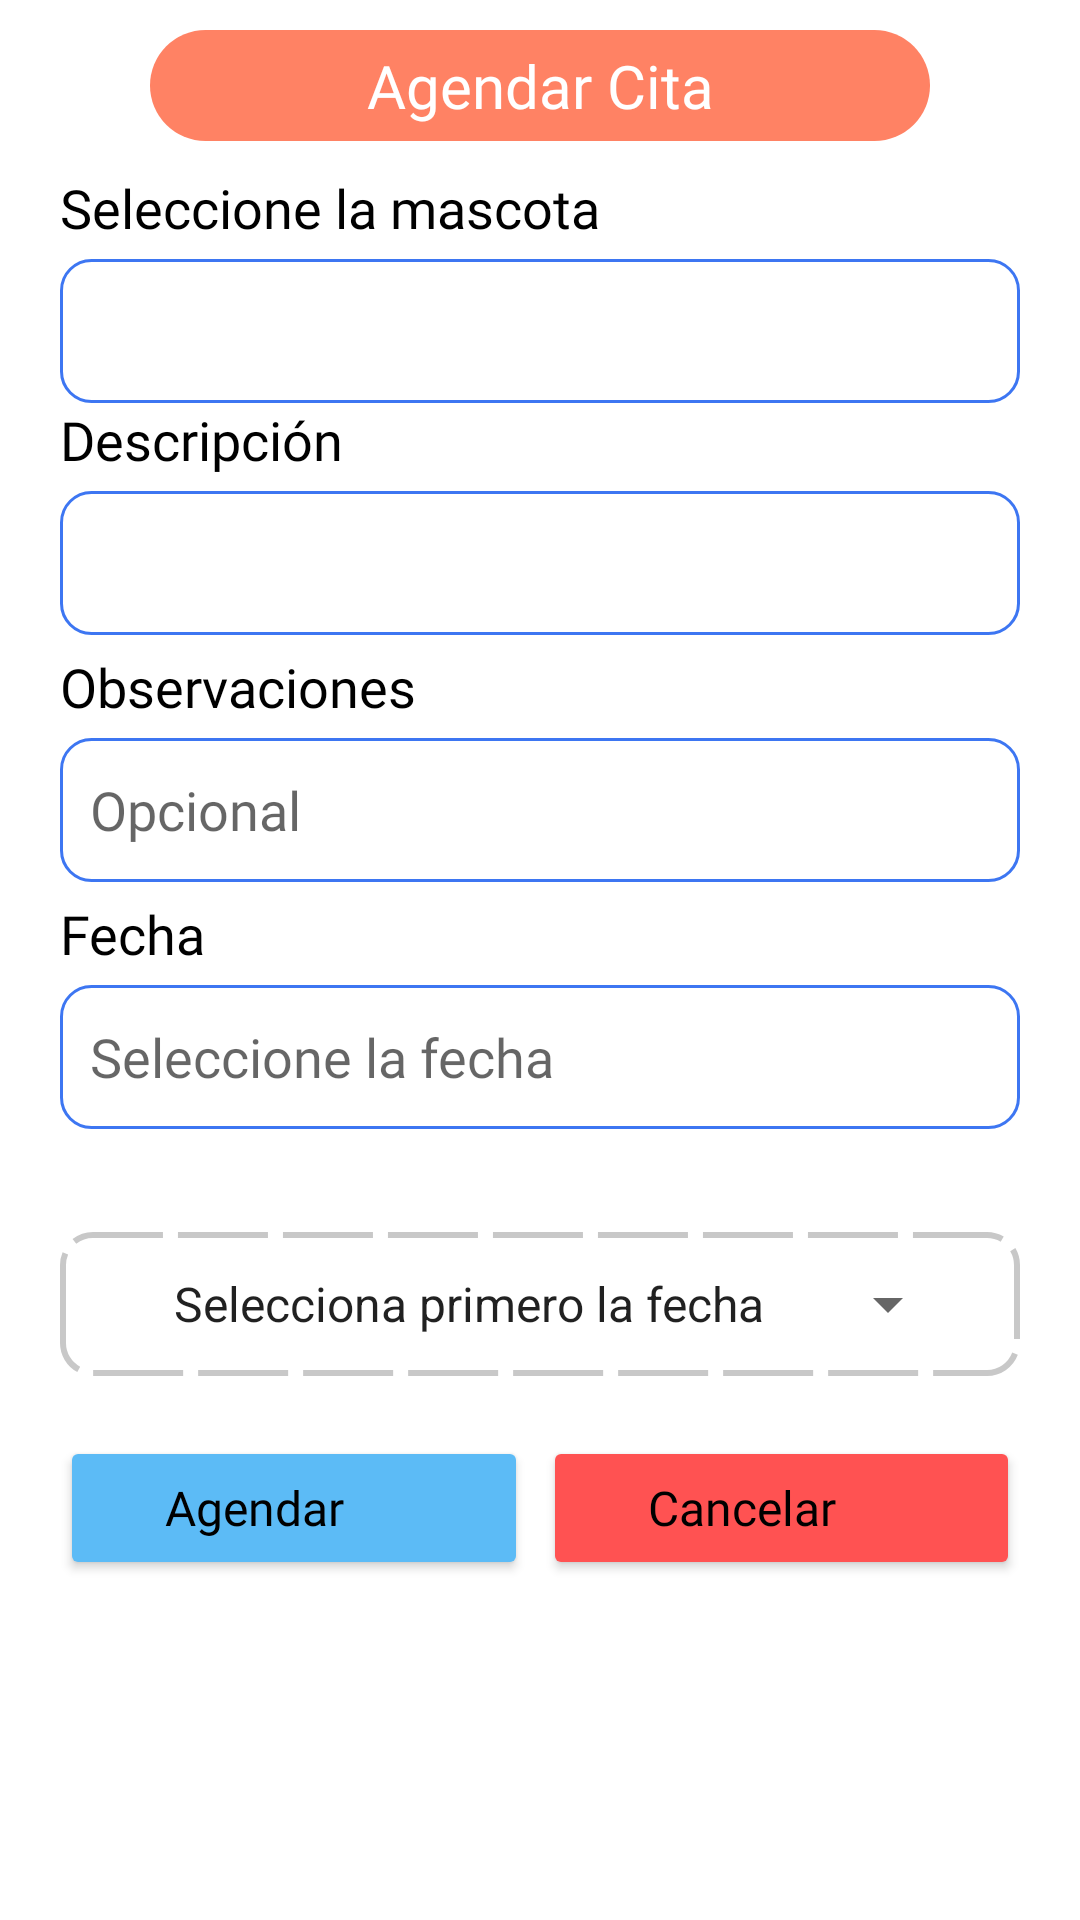

Reconstruct the res/layout file that produces this screen, plus the resources it refers to.
<!-- AndroidManifest.xml: application theme Theme.TTMrCan -->
<!-- res/layout/fragment_agendar_medica.xml -->
<?xml version="1.0" encoding="utf-8"?>
<FrameLayout xmlns:android="http://schemas.android.com/apk/res/android"
    xmlns:tools="http://schemas.android.com/tools"
    android:layout_width="match_parent"
    android:layout_height="match_parent"
    xmlns:app="http://schemas.android.com/apk/res-auto"
    tools:context=".FragmentoAgendarMedica">

    <ScrollView
        android:layout_width="match_parent"
        android:layout_height="match_parent">

        <LinearLayout
            android:layout_width="match_parent"
            android:layout_height="wrap_content"
            android:orientation="vertical" >

            <TextView
                android:id="@+id/textViewTituloCM"
                android:layout_width="match_parent"
                android:layout_height="wrap_content"
                android:layout_marginLeft="50dp"
                android:layout_marginTop="10dp"
                android:layout_marginRight="50dp"
                android:layout_marginBottom="10dp"
                android:background="@drawable/titulo_naranja_medica"
                android:fontFamily="@font/nunito_extrabold"
                android:gravity="center_horizontal"
                android:paddingTop="5dp"
                android:paddingBottom="5dp"
                android:text="Agendar Cita"
                android:textAlignment="center"
                android:textColor="@color/white"
                android:textSize="20sp" />

            <TextView
                android:id="@+id/tvSeleccionarMascotaCM"
                android:layout_width="match_parent"
                android:layout_height="wrap_content"
                android:layout_marginLeft="20dp"
                android:layout_marginRight="20dp"
                android:layout_marginBottom="5dp"
                android:fontFamily="@font/mulish_bold"
                android:text="Seleccione la mascota"
                android:textColor="@color/black"
                android:textSize="18sp" />

            <Spinner
                android:id="@+id/spinnerSM_CM"
                android:layout_width="match_parent"
                android:layout_height="wrap_content"
                android:layout_marginLeft="20dp"
                android:layout_marginRight="20dp"
                android:background="@drawable/borde_azul"
                android:minHeight="48dp" />

            <TextView
                android:id="@+id/tvDescipcionCM"
                android:layout_width="match_parent"
                android:layout_height="wrap_content"
                android:layout_marginLeft="20dp"
                android:layout_marginRight="20dp"
                android:layout_marginBottom="5dp"
                android:fontFamily="@font/mulish_bold"
                android:text="Descripción"
                android:textColor="@color/black"
                android:textSize="18sp" />

            <EditText
                android:id="@+id/etDescripcionCM"
                android:layout_width="match_parent"
                android:layout_height="wrap_content"
                android:layout_marginLeft="20dp"
                android:layout_marginRight="20dp"
                android:layout_marginBottom="5dp"
                android:background="@drawable/borde_azul"
                android:ems="10"
                android:fontFamily="@font/mulish_bold"
                android:inputType="textPersonName"
                android:minHeight="48dp"
                 />

            <TextView
                android:id="@+id/textViewObservacionesCM"
                android:layout_width="match_parent"
                android:layout_height="wrap_content"
                android:layout_marginLeft="20dp"
                android:layout_marginRight="20dp"
                android:layout_marginBottom="5dp"
                android:fontFamily="@font/mulish_bold"
                android:text="Observaciones"
                android:textColor="@color/black"
                android:textSize="18sp" />

            <EditText
                android:id="@+id/editTextTextObservacionesCM"
                android:layout_width="match_parent"
                android:layout_height="wrap_content"
                android:layout_marginLeft="20dp"
                android:layout_marginRight="20dp"
                android:layout_marginBottom="5dp"
                android:background="@drawable/borde_azul"
                android:ems="10"
                android:fontFamily="@font/mulish_bold"
                android:inputType="textPersonName"
                android:minHeight="48dp"
                android:hint="Opcional" />

            <TextView
                android:id="@+id/textViewFecha"
                android:layout_width="match_parent"
                android:layout_height="wrap_content"
                android:layout_marginLeft="20dp"
                android:layout_marginRight="20dp"
                android:layout_marginBottom="5dp"
                android:fontFamily="@font/mulish_bold"
                android:text="Fecha"
                android:textColor="@color/black"
                android:textSize="18sp" />

            <EditText
                android:id="@+id/editTextTextFecha"
                android:layout_width="match_parent"
                android:layout_height="wrap_content"
                android:layout_marginLeft="20dp"
                android:layout_marginRight="20dp"
                android:layout_marginBottom="5dp"
                android:background="@drawable/borde_azul"
                android:ems="10"
                android:fontFamily="@font/mulish_bold"
                android:inputType="textPersonName"
                android:minHeight="48dp"
                android:hint="Seleccione la fecha" />

            <TextView
                android:id="@+id/textView18"
                android:layout_width="match_parent"
                android:layout_height="wrap_content"
                android:layout_marginLeft="20dp"
                android:layout_marginRight="20dp"
                android:layout_marginBottom="5dp"
                android:fontFamily="@font/mulish_bold"
                android:text=""
                android:textColor="@color/black"
                android:textSize="18sp" />


            <LinearLayout
                android:layout_width="match_parent"
                android:layout_height="match_parent"
                android:orientation="vertical"
                android:layout_marginStart="20dp"
                android:layout_marginEnd="20dp"
                android:layout_marginBottom="10dp"
                android:background="@drawable/linea_punteada">

                <Spinner
                    android:id="@+id/hour_spinner"
                    android:layout_width="match_parent"
                    android:layout_height="wrap_content"
                    android:layout_marginLeft="20dp"
                    android:layout_marginRight="20dp"
                    android:entries="@array/hours_array"
                    android:minHeight="48dp"
                    android:paddingTop="10dp"
                    android:paddingBottom="10dp"
                    android:textAlignment="center" />


            </LinearLayout>


            <LinearLayout
                android:layout_width="match_parent"
                android:layout_height="match_parent"
                android:orientation="horizontal">

                <Button
                    android:id="@+id/btnAgendarCitaMedica"
                    android:layout_width="wrap_content"
                    android:layout_height="wrap_content"
                    android:layout_marginLeft="20dp"
                    android:layout_marginTop="10dp"
                    android:layout_weight="1"
                    android:backgroundTint="#5CBBF6"
                    android:drawableLeft="@drawable/plus"
                    android:fontFamily="@font/nunito_extrabold"
                    android:paddingLeft="35dp"
                    android:paddingTop="10dp"
                    android:paddingBottom="10dp"
                    android:text="Agendar"
                    android:textAlignment="textStart"
                    android:textAllCaps="false"
                    android:textColor="@color/black"
                    android:textSize="16sp"
                    app:cornerRadius="50dp" />

                <Button
                    android:id="@+id/btnCancelarCitaMedica"
                    android:layout_width="wrap_content"
                    android:layout_height="wrap_content"
                    android:layout_marginLeft="5dp"
                    android:layout_marginTop="10dp"
                    android:layout_marginRight="20dp"
                    android:layout_marginBottom="10dp"
                    android:layout_weight="1"
                    android:backgroundTint="#FF5252"
                    android:drawableLeft="@drawable/ic_close"
                    android:fontFamily="@font/nunito_extrabold"
                    android:paddingLeft="35dp"
                    android:paddingTop="10dp"
                    android:paddingBottom="10dp"
                    android:text="Cancelar"
                    android:textAlignment="textStart"
                    android:textAllCaps="false"
                    android:textColor="@color/black"
                    android:textSize="16sp"
                    app:cornerRadius="50dp" />

            </LinearLayout>

        </LinearLayout>    </ScrollView>

</FrameLayout>
    
<!-- resources referenced by this layout -->
<resources>
  <string-array name="hours_array">
          <item>Selecciona primero la fecha</item>
      </string-array>
  <color name="black">#FF000000</color>
  <color name="white">#FFFFFFFF</color>
  <!-- drawable borde_azul (drawable) -->
  <?xml version="1.0" encoding="utf-8"?>
  <shape xmlns:android="http://schemas.android.com/apk/res/android" android:shape="rectangle">
      <stroke android:width="1sp"
          android:color="#3D76F2" />
      <padding android:bottom="10sp"
          android:left="10sp"
          android:right="10sp"
          android:top="10sp"/>
      <corners android:radius="10dp"/>
  
  </shape>
  <!-- drawable linea_punteada (drawable) -->
  <?xml version="1.0" encoding="utf-8"?>
  <shape xmlns:android="http://schemas.android.com/apk/res/android" android:shape="rectangle">
      <stroke
          android:width="2dp"
          android:dashWidth="30dp"
          android:dashGap="5dp"
          android:color="#c8c8c8" />
      <corners android:radius="10dp" />
  </shape>
  <!-- drawable titulo_naranja_medica (drawable) -->
  <?xml version="1.0" encoding="utf-8"?>
  <shape xmlns:android="http://schemas.android.com/apk/res/android"
      android:shape="rectangle">
      <corners android:radius="50dp" />
      <solid android:color="#FF8264" />
  </shape>
  <style name="Theme.TTMrCan" parent="Theme.MaterialComponents.DayNight.DarkActionBar">
          
          <item name="colorPrimary">@color/purple_500</item>
          <item name="colorPrimaryVariant">@color/purple_700</item>
          <item name="colorOnPrimary">@color/white</item>
          
          <item name="colorSecondary">@color/teal_200</item>
          <item name="colorSecondaryVariant">@color/teal_700</item>
          <item name="colorOnSecondary">@color/black</item>
          
          <item name="android:statusBarColor">?attr/colorPrimaryVariant</item>
          
      </style>
  <color name="purple_500">#FF6200EE</color>
  <color name="purple_700">#FF3700B3</color>
  <color name="teal_200">#FF03DAC5</color>
  <color name="teal_700">#FF018786</color>
</resources>
